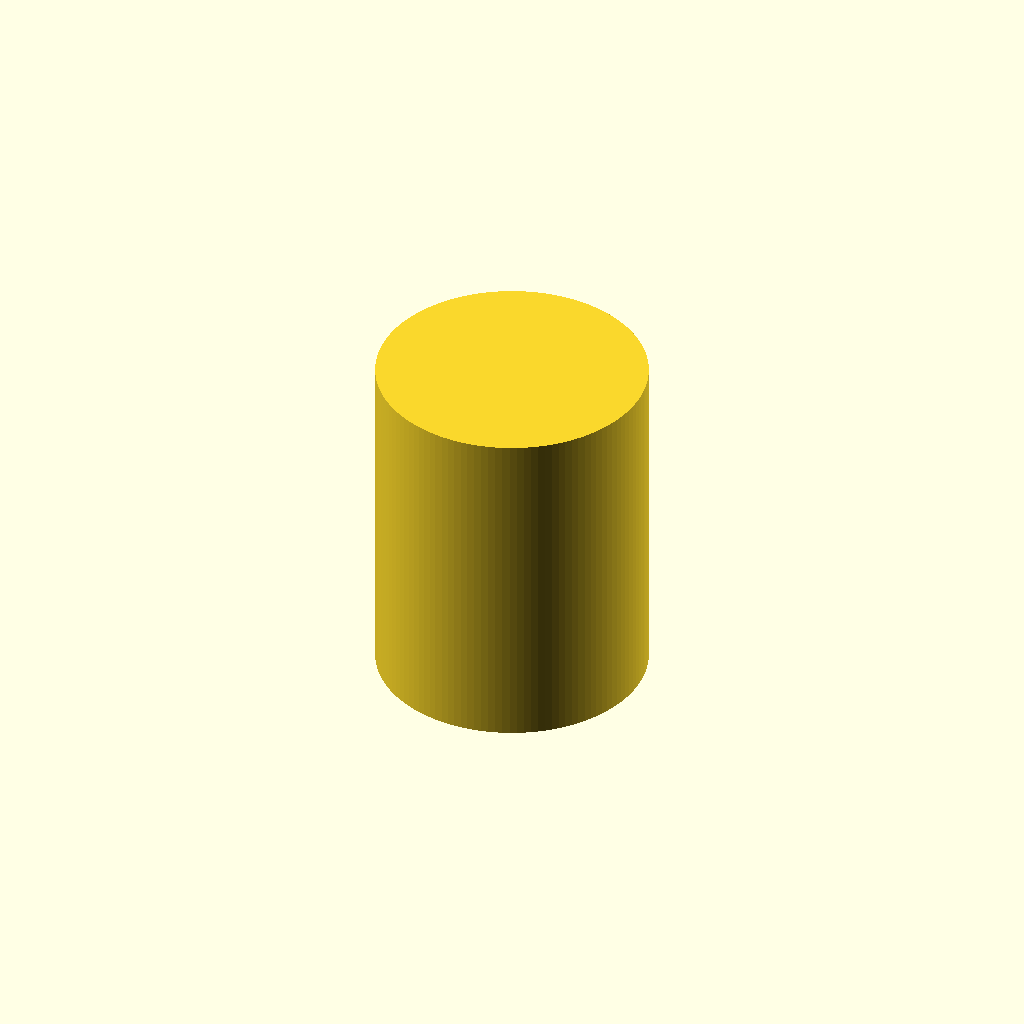
Cell 1: rendered with the file's own defaults.
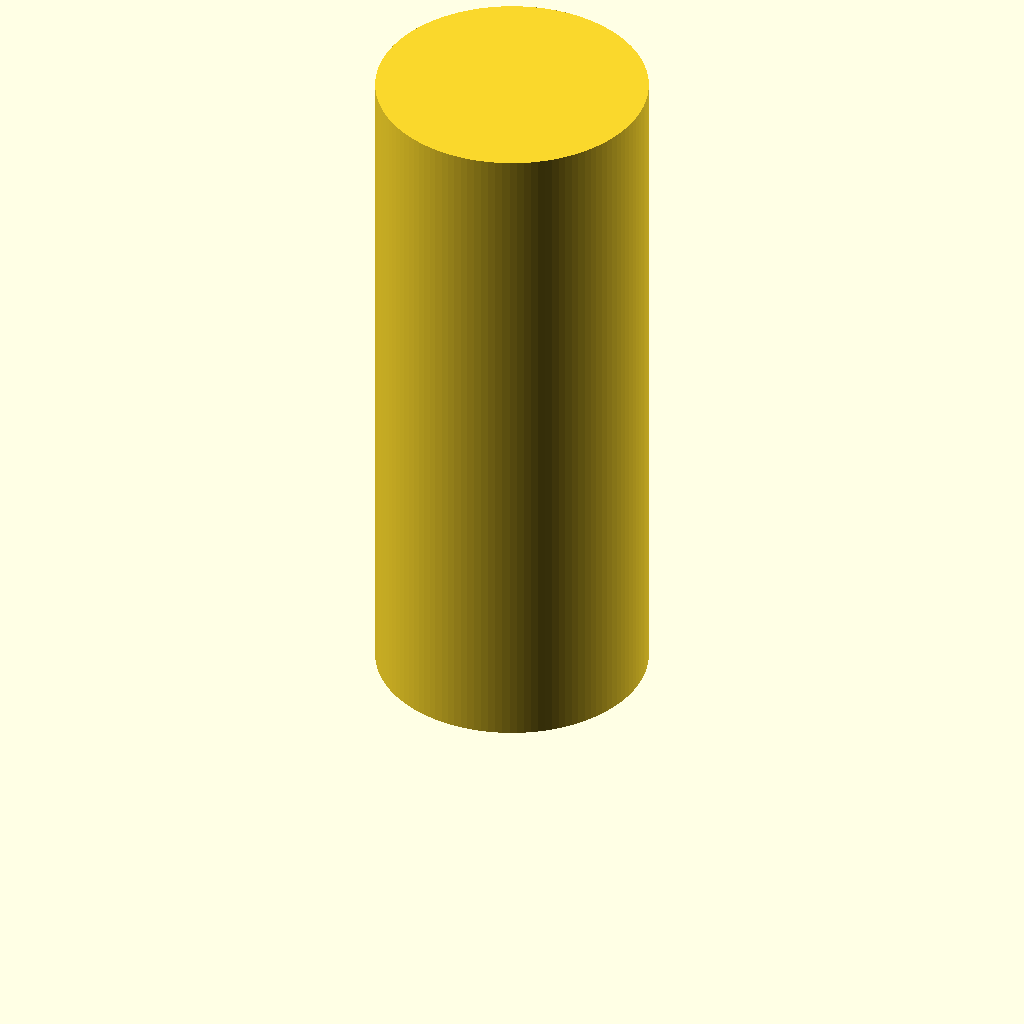
Cell 2: height = 94 (everything else at default).
All cells are drawn from one camera (rotation 55°, 0°, 25°, orthographic, colour scheme Cornfield), so only the parameter changes between them.
Source of the model, Rancor/filler.scad:
height = 47;
r = (37 / 2);

cylinder(h = height, r = r, $fn = 120);
Customizer parameters (derived from the source; name, type, default, range or options):
height: number, default 47
